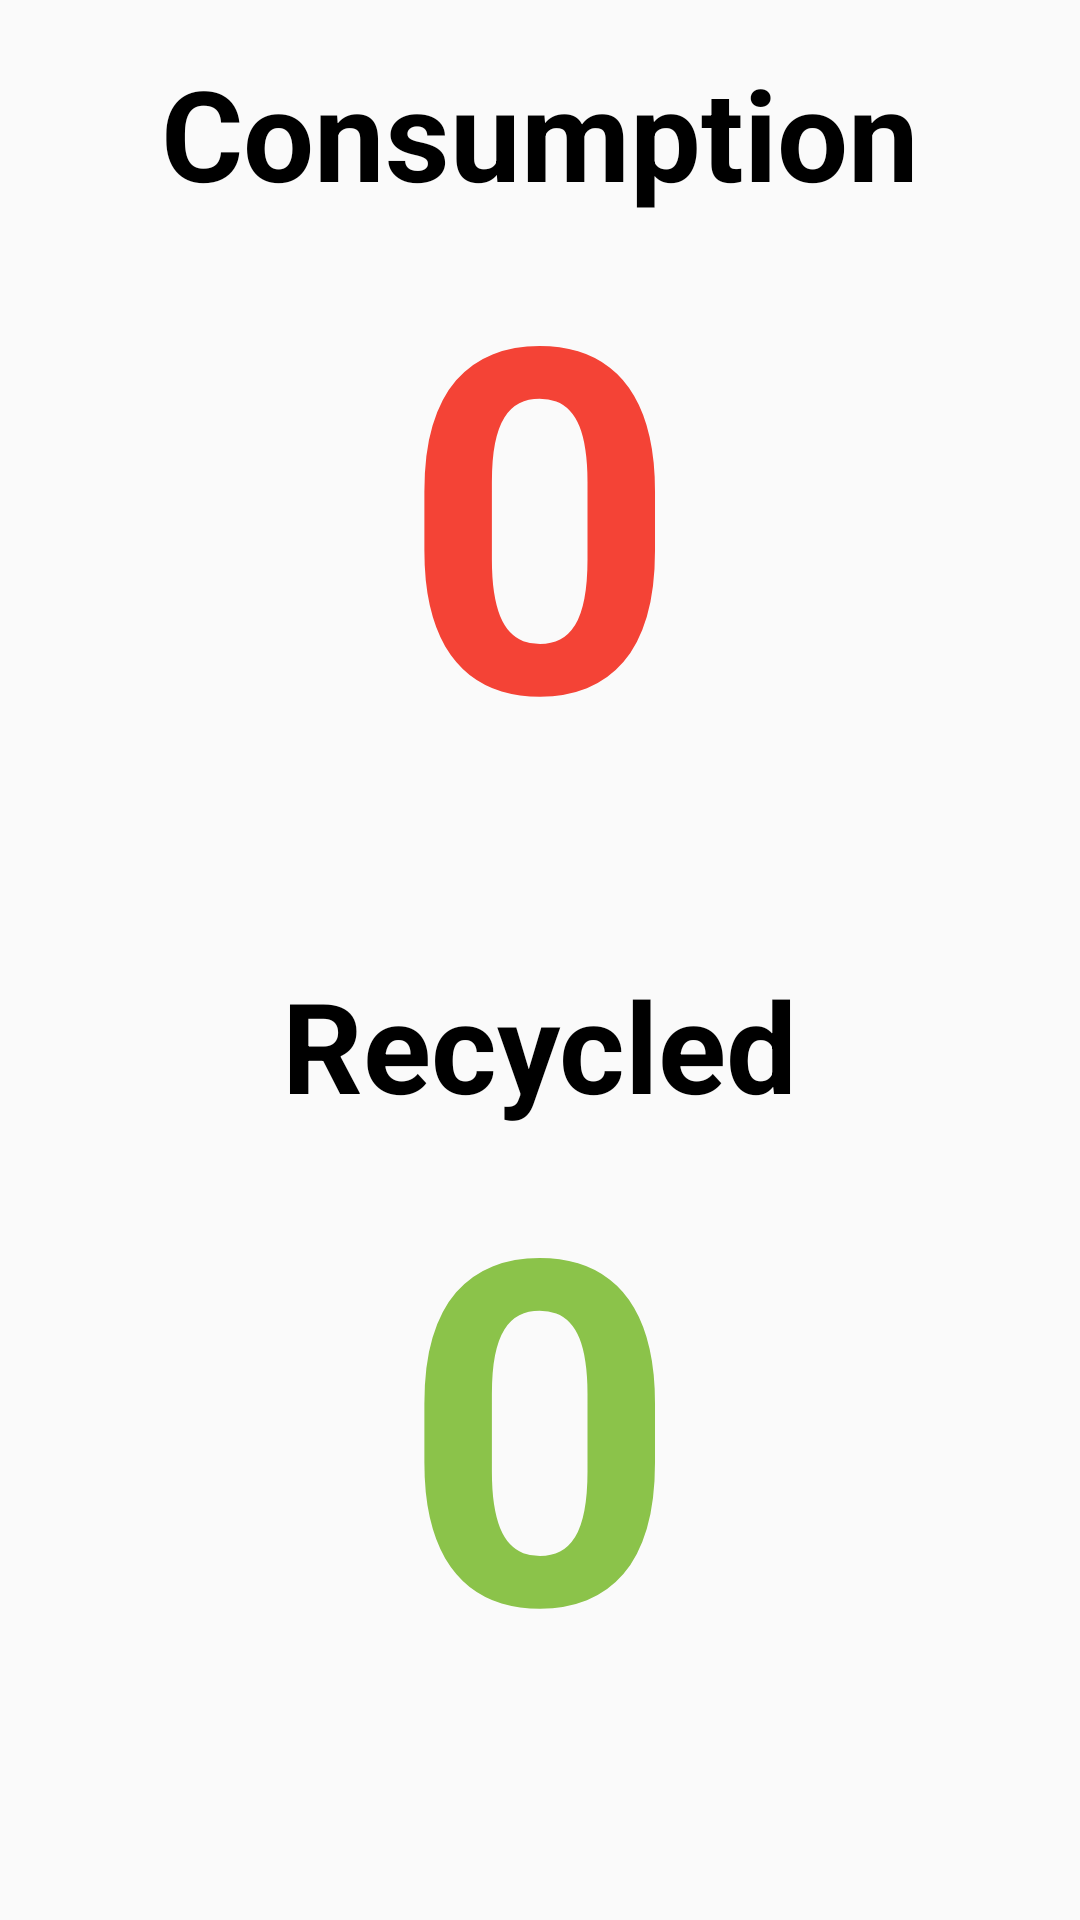

This screen was rendered from an Android layout file. Write that file and the resources it references.
<!-- AndroidManifest.xml: application theme AppTheme -->
<!-- res/layout/activity_tally.xml -->
<?xml version="1.0" encoding="utf-8"?>
<LinearLayout xmlns:android="http://schemas.android.com/apk/res/android"
    xmlns:tools="http://schemas.android.com/tools"
    android:layout_width="match_parent"
    android:layout_height="match_parent"
    android:orientation="vertical"
    android:padding="16dp"
    tools:context="com.example.planet.TallyActivity">

    <RelativeLayout
        android:layout_width="match_parent"
        android:layout_height="0dp"
        android:layout_weight="1">

        <TextView
            android:layout_width="wrap_content"
            android:layout_height="wrap_content"
            android:layout_alignParentTop="true"
            android:layout_centerHorizontal="true"
            android:text="Consumption"
            android:textSize="42sp"
            android:textStyle="bold"
            android:textColor="#000"/>

        <TextView
            android:id="@+id/consumption_score"
            android:layout_width="wrap_content"
            android:layout_height="wrap_content"
            android:layout_centerHorizontal="true"
            android:layout_centerVertical="true"
            android:text="0"
            android:textSize="160sp"
            android:textStyle="bold"
            android:textColor="#F44336"/>

    </RelativeLayout>

    <RelativeLayout
        android:layout_width="match_parent"
        android:layout_height="0dp"
        android:layout_weight="1">

        <TextView
            android:layout_width="wrap_content"
            android:layout_height="wrap_content"
            android:layout_alignParentTop="true"
            android:layout_centerHorizontal="true"
            android:text="Recycled"
            android:textSize="42sp"
            android:textStyle="bold"
            android:textColor="#000"/>

        <TextView
            android:id="@+id/recycled_score"
            android:layout_width="wrap_content"
            android:layout_height="wrap_content"
            android:layout_centerHorizontal="true"
            android:layout_centerVertical="true"
            android:text="0"
            android:textSize="160sp"
            android:textStyle="bold"
            android:textColor="#8BC34A"/>

    </RelativeLayout>

</LinearLayout>
<!-- resources referenced by this layout -->
<resources>
  <style name="AppTheme" parent="Theme.AppCompat.Light.DarkActionBar">
  
          <item name="colorPrimary">@color/colorPrimary</item>
          <item name="colorPrimaryDark">@color/colorPrimaryDark</item>
          <item name="colorAccent">@color/colorAccent</item>
      </style>
  <!-- not gathered from this repository: default colours our renderer supplied (Android Studio template values) -->
  <color name="colorPrimary">#FF6200EE</color>
  <color name="colorPrimaryDark">#FF3700B3</color>
  <color name="colorAccent">#FF03DAC5</color>
</resources>
